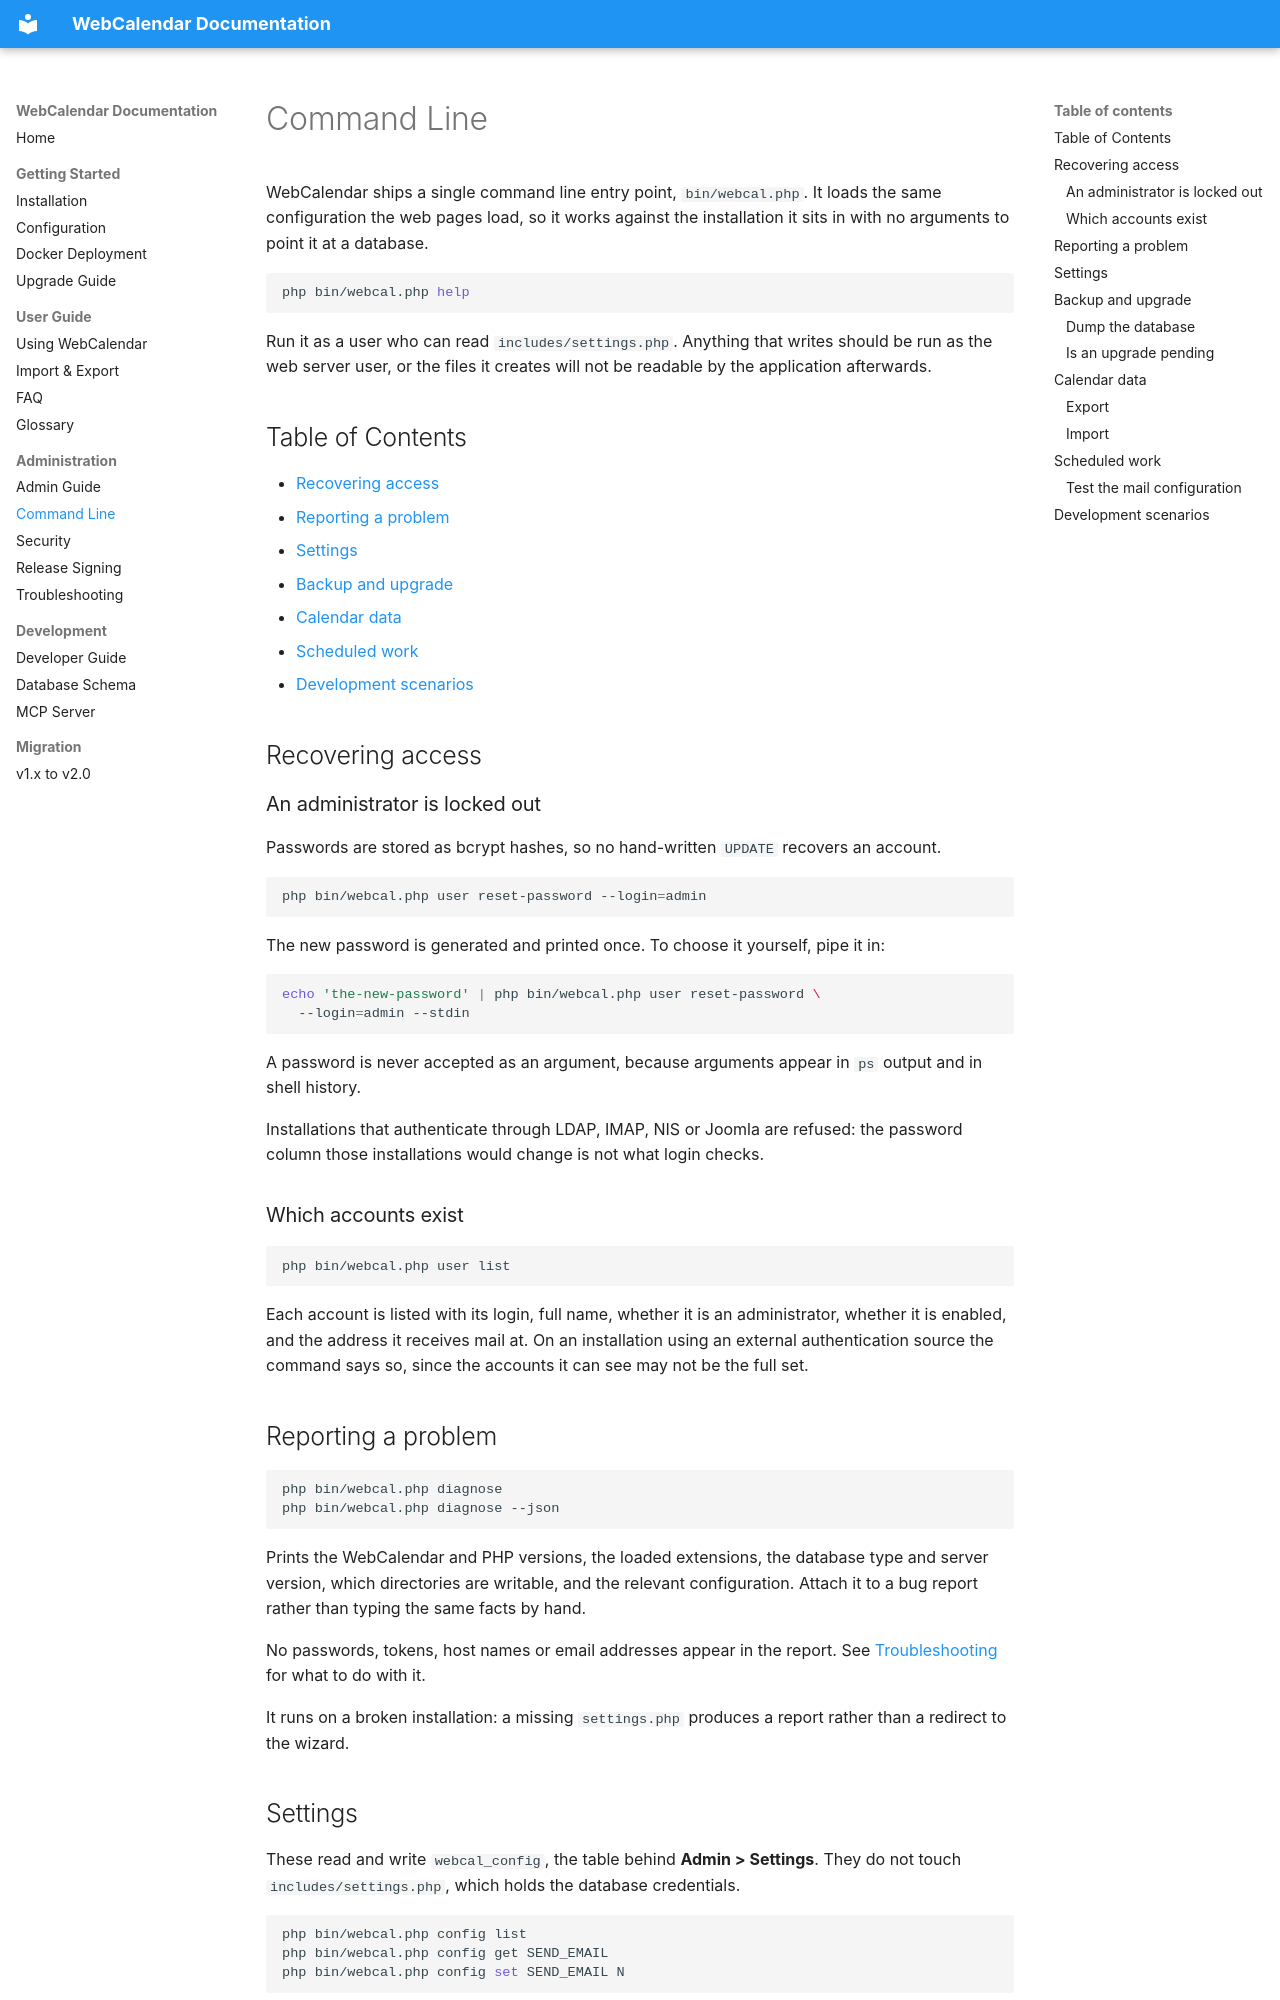

repository: craigk5n/webcalendar · page: cli/index.html · generator: mkdocs

# Command Line

WebCalendar ships a single command line entry point, `bin/webcal.php`. It
loads the same configuration the web pages load, so it works against the
installation it sits in with no arguments to point it at a database.

```bash
php bin/webcal.php help
```

Run it as a user who can read `includes/settings.php`. Anything that writes
should be run as the web server user, or the files it creates will not be
readable by the application afterwards.

## Table of Contents

- [Recovering access](#recovering-access)
- [Reporting a problem](#reporting-a-problem)
- [Settings](#settings)
- [Backup and upgrade](#backup-and-upgrade)
- [Calendar data](#calendar-data)
- [Scheduled work](#scheduled-work)
- [Development scenarios](#development-scenarios)

## Recovering access

### An administrator is locked out

Passwords are stored as bcrypt hashes, so no hand-written `UPDATE` recovers
an account.

```bash
php bin/webcal.php user reset-password --login=admin
```

The new password is generated and printed once. To choose it yourself, pipe
it in:

```bash
echo 'the-new-password' | php bin/webcal.php user reset-password \
  --login=admin --stdin
```

A password is never accepted as an argument, because arguments appear in
`ps` output and in shell history.

Installations that authenticate through LDAP, IMAP, NIS or Joomla are
refused: the password column those installations would change is not what
login checks.

### Which accounts exist

```bash
php bin/webcal.php user list
```

Each account is listed with its login, full name, whether it is an
administrator, whether it is enabled, and the address it receives mail at. On an
installation using an external authentication source the command says so,
since the accounts it can see may not be the full set.

## Reporting a problem

```bash
php bin/webcal.php diagnose
php bin/webcal.php diagnose --json
```

Prints the WebCalendar and PHP versions, the loaded extensions, the
database type and server version, which directories are writable, and the
relevant configuration. Attach it to a bug report rather than typing the
same facts by hand.

No passwords, tokens, host names or email addresses appear in the report.
See [Troubleshooting](troubleshooting.md) for what to do with it.

It runs on a broken installation: a missing `settings.php` produces a
report rather than a redirect to the wizard.
